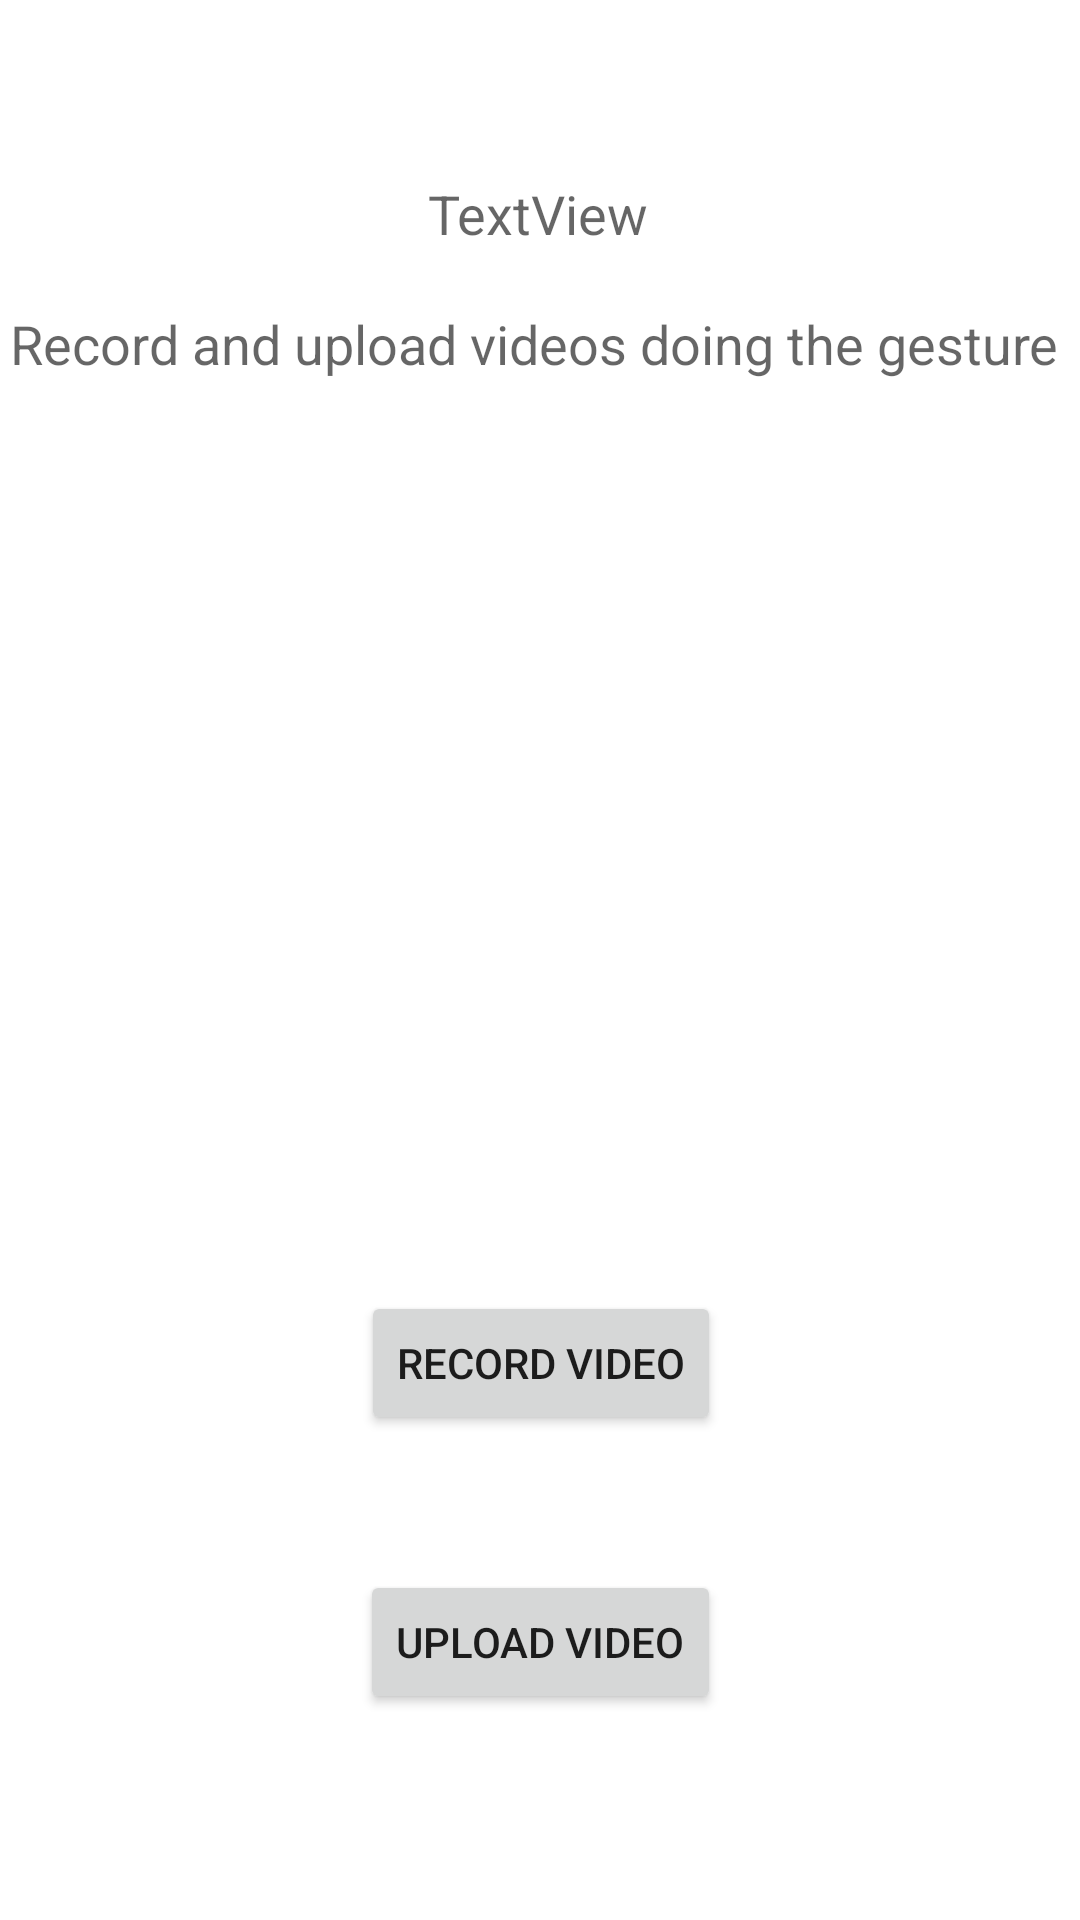

Layout XML and referenced resources for this Android screen:
<!-- AndroidManifest.xml: application theme Theme.Assignment_2_1 -->
<!-- res/layout/activity_main3.xml -->
<?xml version="1.0" encoding="utf-8"?>
<androidx.constraintlayout.widget.ConstraintLayout xmlns:android="http://schemas.android.com/apk/res/android"
    xmlns:app="http://schemas.android.com/apk/res-auto"
    xmlns:tools="http://schemas.android.com/tools"
    android:layout_width="match_parent"
    android:layout_height="match_parent"
    tools:context=".MainActivity3">

    <Button
        android:id="@+id/button3"
        android:layout_width="wrap_content"
        android:layout_height="wrap_content"
        android:text="Upload Video"
        app:layout_constraintBottom_toBottomOf="parent"
        app:layout_constraintEnd_toEndOf="parent"
        app:layout_constraintStart_toStartOf="parent"
        app:layout_constraintTop_toTopOf="parent"
        app:layout_constraintVertical_bias="0.884" />

    <Button
        android:id="@+id/button4"
        android:layout_width="wrap_content"
        android:layout_height="wrap_content"
        android:text="Record Video"
        app:layout_constraintBottom_toBottomOf="parent"
        app:layout_constraintEnd_toEndOf="parent"
        app:layout_constraintHorizontal_bias="0.501"
        app:layout_constraintStart_toStartOf="parent"
        app:layout_constraintTop_toTopOf="parent"
        app:layout_constraintVertical_bias="0.727" />

    <TextView
        android:id="@+id/textView5"
        android:layout_width="wrap_content"
        android:layout_height="wrap_content"
        android:text="Record and upload videos doing the gesture "
        android:textAppearance="@style/TextAppearance.AppCompat.Medium"
        app:layout_constraintBottom_toBottomOf="parent"
        app:layout_constraintEnd_toEndOf="parent"
        app:layout_constraintStart_toStartOf="parent"
        app:layout_constraintTop_toTopOf="parent"
        app:layout_constraintVertical_bias="0.166" />

    <TextView
        android:id="@+id/textView6"
        android:layout_width="wrap_content"
        android:layout_height="wrap_content"
        android:text="TextView"
        android:textAppearance="@style/TextAppearance.AppCompat.Medium"
        app:layout_constraintBottom_toBottomOf="parent"
        app:layout_constraintEnd_toEndOf="parent"
        app:layout_constraintHorizontal_bias="0.498"
        app:layout_constraintStart_toStartOf="parent"
        app:layout_constraintTop_toTopOf="parent"
        app:layout_constraintVertical_bias="0.096" />
</androidx.constraintlayout.widget.ConstraintLayout>
<!-- resources referenced by this layout -->
<resources>
  <style name="Theme.Assignment_2_1" parent="Theme.MaterialComponents.DayNight.DarkActionBar">
          
          <item name="colorPrimary">@color/purple_500</item>
          <item name="colorPrimaryVariant">@color/purple_700</item>
          <item name="colorOnPrimary">@color/white</item>
          
          <item name="colorSecondary">@color/teal_200</item>
          <item name="colorSecondaryVariant">@color/teal_700</item>
          <item name="colorOnSecondary">@color/black</item>
          
          <item name="android:statusBarColor" tools:targetApi="l">?attr/colorPrimaryVariant</item>
          
      </style>
  <!-- not gathered from this repository: default colours our renderer supplied (Android Studio template values) -->
  <color name="purple_500">#FF6200EE</color>
  <color name="purple_700">#FF3700B3</color>
  <color name="teal_200">#FF03DAC5</color>
  <color name="teal_700">#FF018786</color>
  <color name="black">#FF000000</color>
  <color name="white">#FFFFFFFF</color>
</resources>
